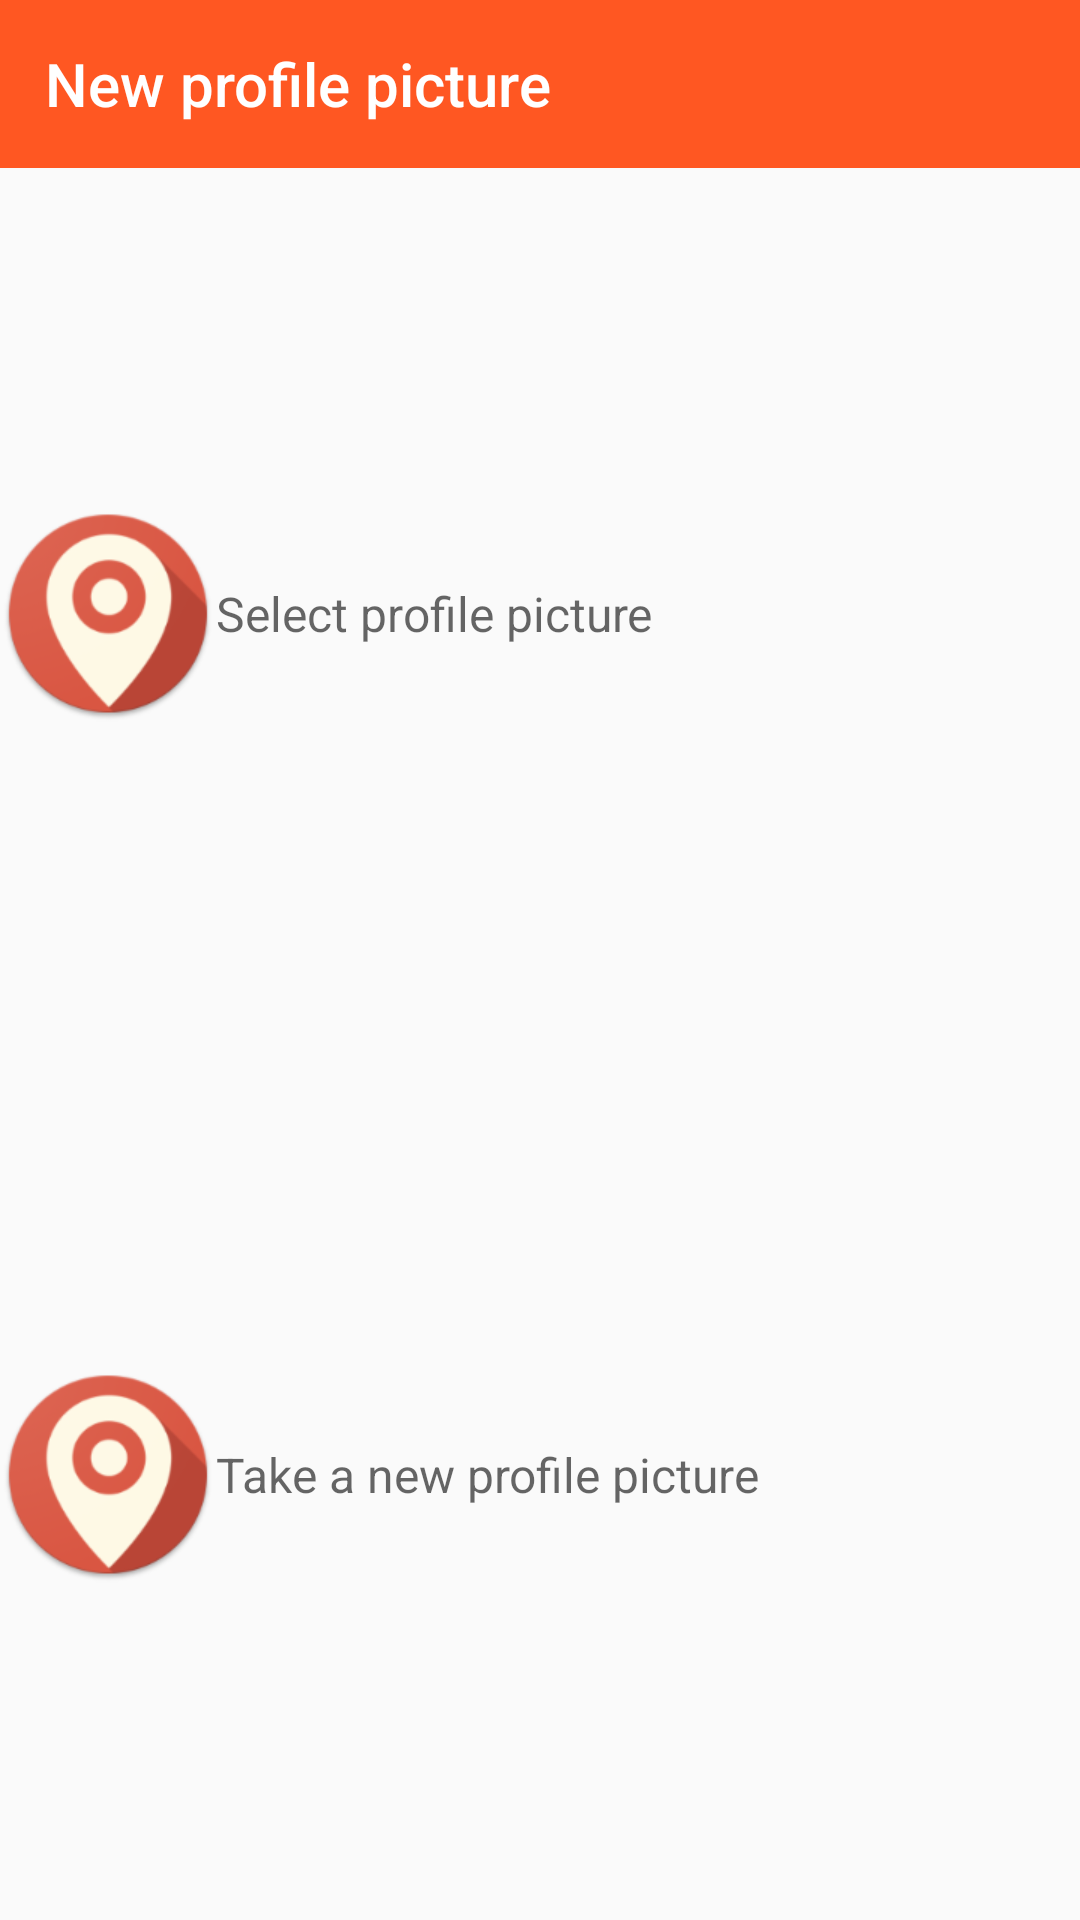

Reconstruct the res/layout file that produces this screen, plus the resources it refers to.
<!-- AndroidManifest.xml: application theme AppTheme -->
<!-- res/layout/options_dialog.xml -->
<LinearLayout xmlns:android="http://schemas.android.com/apk/res/android"
    xmlns:app="http://schemas.android.com/apk/res-auto"
    android:layout_width="match_parent"
    android:layout_height="wrap_content"
    android:orientation="vertical"
    app:layout_behavior="@string/appbar_scrolling_view_behavior">

    <RelativeLayout
        android:layout_width="match_parent"
        android:layout_height="?actionBarSize"
        android:layout_marginBottom="10dp"
        android:background="@color/colorPrimary">

        <TextView
            style="@style/TextAppearance.AppCompat.Title"
            android:layout_width="wrap_content"
            android:layout_height="wrap_content"
            android:layout_centerVertical="true"
            android:layout_marginLeft="15dp"
            android:text="@string/new_profile_picture"
            android:textColor="@color/white" />

    </RelativeLayout>

    <LinearLayout
        android:id="@+id/select_picture_layout"
        android:layout_width="match_parent"
        android:layout_height="0dp"
        android:layout_marginBottom="10dp"
        android:layout_weight="1">

        <ImageView
            android:layout_width="0dp"
            android:layout_height="match_parent"
            android:layout_weight="1"
            android:src="@mipmap/ic_launcher" />

        <RelativeLayout
            android:layout_width="0dp"
            android:layout_height="match_parent"
            android:layout_weight="4">

            <TextView
                style="@style/Base.TextAppearance.Widget.AppCompat.Toolbar.Subtitle"
                android:layout_width="wrap_content"
                android:layout_height="wrap_content"
                android:layout_centerVertical="true"
                android:text="@string/select_profile_picture" />

        </RelativeLayout>

    </LinearLayout>

    <LinearLayout
        android:id="@+id/take_new_picture_layout"
        android:layout_width="match_parent"
        android:layout_height="0dp"
        android:layout_marginBottom="10dp"
        android:layout_weight="1">

        <ImageView
            android:layout_width="0dp"
            android:layout_height="match_parent"
            android:layout_weight="1"
            android:src="@mipmap/ic_launcher" />

        <RelativeLayout
            android:layout_width="0dp"
            android:layout_height="match_parent"
            android:layout_weight="4">

            <TextView
                style="@style/Base.TextAppearance.Widget.AppCompat.Toolbar.Subtitle"
                android:layout_width="wrap_content"
                android:layout_height="wrap_content"
                android:layout_centerVertical="true"
                android:text="@string/take_a_new_profile_picture" />

        </RelativeLayout>

    </LinearLayout>

</LinearLayout>
<!-- resources referenced by this layout -->
<resources>
  <color name="colorPrimary">@color/deep_orange_500</color>
  <color name="white">#FFFFFF</color>
  <!-- mipmap ic_launcher: png bitmap (mipmap-hdpi, 5975 bytes) -->
  <string name="new_profile_picture">New profile picture</string>
  <string name="select_profile_picture">Select profile picture</string>
  <string name="take_a_new_profile_picture">Take a new profile picture</string>
  <style name="AppTheme" parent="Theme.AppCompat.Light.NoActionBar">
          
          <item name="colorPrimary">@color/colorPrimary</item>
          <item name="colorPrimaryDark">@color/colorPrimaryDark</item>
          <item name="colorAccent">@color/colorAccent</item>
  
          
          <item name="preferenceTheme">@style/PreferenceThemeOverlay</item>
      </style>
  <color name="deep_orange_500">#FF5722</color>
  <color name="colorPrimaryDark">@color/deep_orange_700</color>
  <color name="colorAccent">@color/light_blue_800</color>
  <color name="deep_orange_700">#E64A19</color>
  <color name="light_blue_800">#0277BD</color>
</resources>
